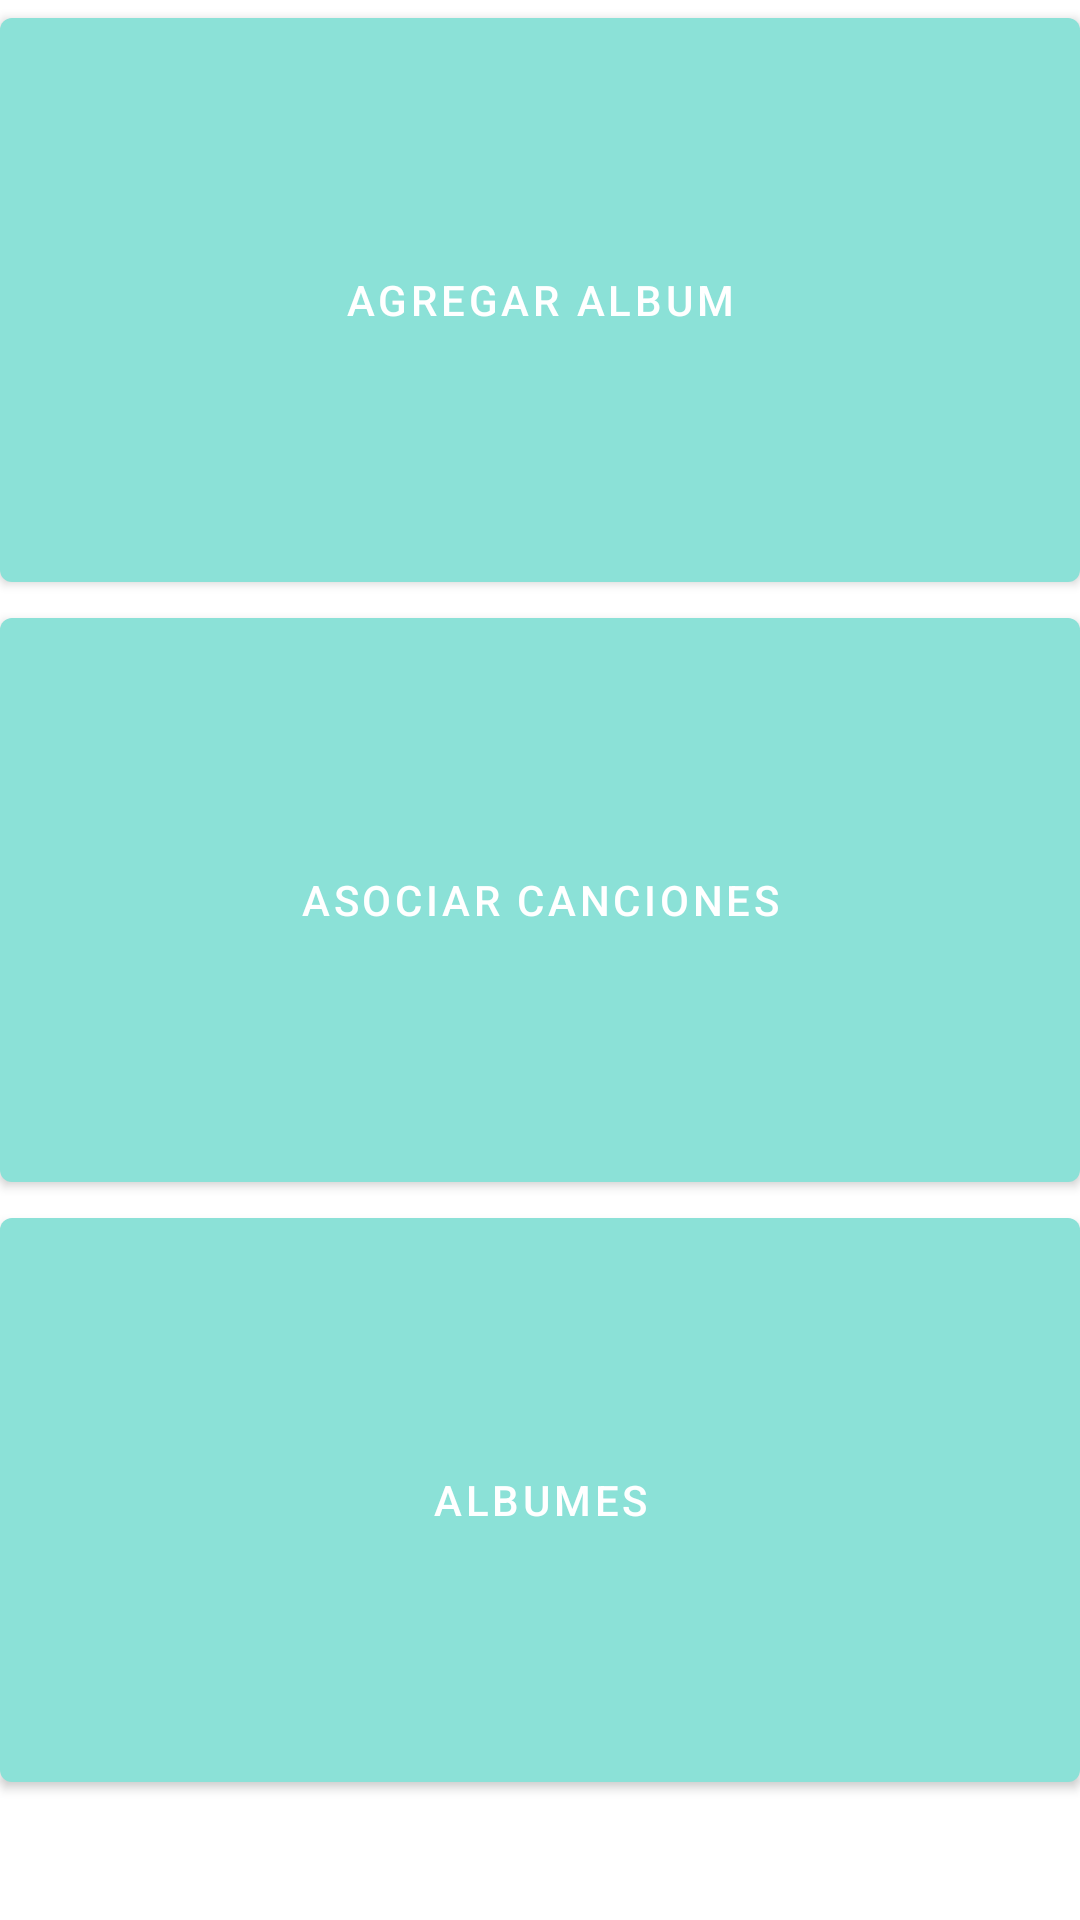

Produce the Android XML layout that renders to this screen, including the resource entries it uses.
<!-- AndroidManifest.xml: application theme Theme.VinilosApp -->
<!-- res/layout/activity_opciones_album.xml -->
<?xml version="1.0" encoding="utf-8"?>
<LinearLayout xmlns:android="http://schemas.android.com/apk/res/android"
    xmlns:tools="http://schemas.android.com/tools"
    xmlns:app="http://schemas.android.com/apk/res-auto"
    android:orientation="vertical"
    android:layout_width="match_parent"
    android:layout_height="match_parent"
    tools:context=".views.MainActivity">

    <com.google.android.material.button.MaterialButton
        android:id="@+id/btn_09_agregar_album"
        android:layout_width="match_parent"
        android:layout_height="200dp"
        android:layout_gravity="center"
        android:text="@string/txt_08_agregar_album" />

    <com.google.android.material.button.MaterialButton
        android:id="@+id/btn_10_asociar_cancion"
        android:layout_width="match_parent"
        android:layout_height="200dp"
        android:layout_gravity="center"

        android:text="@string/txt_09_asociar_cancion" />

    <com.google.android.material.button.MaterialButton
        android:id="@+id/btn_11_listado_album"
        android:layout_width="match_parent"
        android:layout_height="200dp"
        android:layout_gravity="center"

        android:text="@string/txt_06_albumes" />

</LinearLayout>
<!-- resources referenced by this layout -->
<resources>
  <string name="txt_06_albumes">Albumes</string>
  <string name="txt_08_agregar_album">Agregar album</string>
  <string name="txt_09_asociar_cancion">Asociar canciones</string>
  <style name="Theme.VinilosApp" parent="Theme.MaterialComponents.DayNight.NoActionBar">
          
          <item name="colorPrimary">@color/primary_blue</item>
          <item name="colorPrimaryVariant">@color/secondary_blue</item>
          <item name="colorOnPrimary">@color/white</item>
          
          <item name="colorSecondary">@color/primary_purple</item>
          <item name="colorSecondaryVariant">@color/secondary_purple</item>
          <item name="colorOnSecondary">@color/black</item>
          
          <item name="android:statusBarColor" tools:targetApi="l">?attr/colorPrimaryVariant</item>
          
          
      </style>
  <color name="primary_blue">#8BE1D7</color>7D53DE
  <color name="secondary_blue">#C5F0EB</color>
  <color name="white">#FFFFFFFF</color>
  <color name="primary_purple">#7D53DE</color>
  <color name="secondary_purple">#BEA9EF</color>
  <color name="black">#FF000000</color>
</resources>
